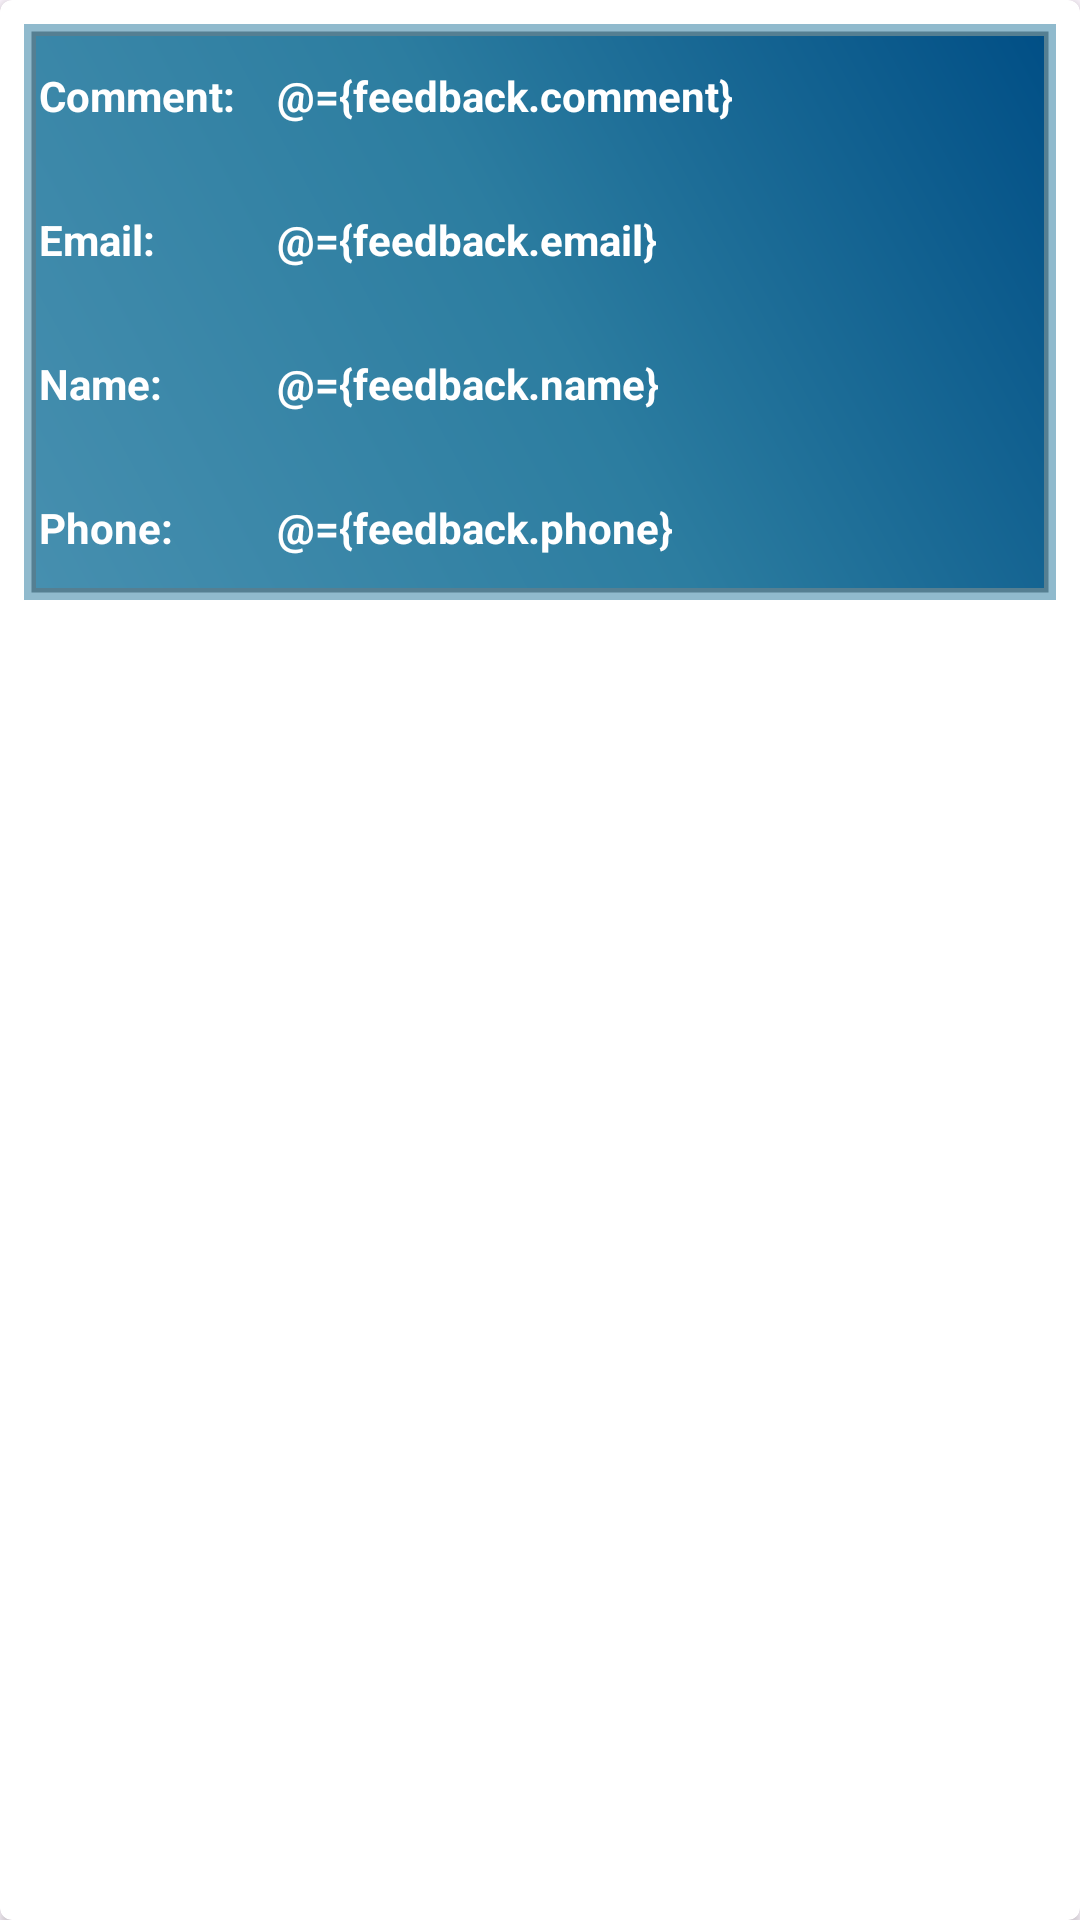

Produce the Android XML layout that renders to this screen, including the resource entries it uses.
<!-- AndroidManifest.xml: application theme Theme.Admin -->
<!-- res/layout/feedback_item.xml -->
<?xml version="1.0" encoding="utf-8"?>
<layout>
    <data>
        <variable
            name="feedback"
            type="com.hdcompany.admin.model.Feedback" />
    </data>

    <androidx.cardview.widget.CardView xmlns:android="http://schemas.android.com/apk/res/android"
        android:layout_width="match_parent"
        android:id="@+id/itemFeedback"
        xmlns:app="http://schemas.android.com/apk/res-auto"
        android:backgroundTint="@color/white"
        android:layout_height="wrap_content"
        android:elevation="20dp"
        android:layout_margin="4dp"
        app:cardCornerRadius="4dp">
        <androidx.appcompat.widget.LinearLayoutCompat
            android:layout_width="match_parent"
            android:orientation="vertical"
            android:layout_margin="8dp"
            android:background="@drawable/menu_background"
            android:layout_height="wrap_content">

            <LinearLayout
                android:orientation="horizontal"
                android:weightSum="10"
                android:layout_width="match_parent"
                android:layout_height="wrap_content">
                <TextView
                    android:textStyle="bold"
                    android:textColor="@color/white"
                    android:text="Comment: "
                    android:gravity="center|left"
                    android:padding="5dp"
                    android:layout_weight="7.7"
                    android:layout_width="match_parent"
                    android:layout_height="48dp"/>
                <TextView
                    android:textStyle="bold"
                    android:textColor="@color/white"
                    android:text="@={feedback.comment}"
                    android:layout_weight="2.3"
                    android:gravity="center|left"
                    android:padding="5dp"
                    android:layout_width="match_parent"
                    android:layout_height="48dp"/>
            </LinearLayout>

            <LinearLayout
                android:orientation="horizontal"
                android:weightSum="10"
                android:layout_width="match_parent"
                android:layout_height="wrap_content">
                <TextView
                    android:textStyle="bold"
                    android:textColor="@color/white"
                    android:text="Email: "
                    android:gravity="center|left"
                    android:padding="5dp"
                    android:layout_weight="7.7"
                    android:layout_width="match_parent"
                    android:layout_height="48dp"/>
                <TextView
                    android:textStyle="bold"
                    android:textColor="@color/white"
                    android:text="@={feedback.email}"
                    android:gravity="center|left"
                    android:layout_weight="2.3"
                    android:padding="5dp"
                    android:layout_width="match_parent"
                    android:layout_height="48dp"/>
            </LinearLayout>
            <LinearLayout
                android:orientation="horizontal"
                android:weightSum="10"
                android:layout_width="match_parent"
                android:layout_height="wrap_content">
                <TextView
                    android:textStyle="bold"
                    android:textColor="@color/white"
                    android:text="Name: "
                    android:gravity="center|left"
                    android:padding="5dp"
                    android:layout_weight="7.7"
                    android:layout_width="match_parent"
                    android:layout_height="48dp"/>
                <TextView
                    android:textStyle="bold"
                    android:textColor="@color/white"
                    android:text="@={feedback.name}"
                    android:gravity="center|left"
                    android:padding="5dp"
                    android:layout_weight="2.3"
                    android:layout_width="match_parent"
                    android:layout_height="48dp"/>
            </LinearLayout>

            <LinearLayout
                android:orientation="horizontal"
                android:weightSum="10"
                android:layout_width="match_parent"
                android:layout_height="wrap_content">
                <TextView
                    android:textStyle="bold"
                    android:textColor="@color/white"
                    android:text="Phone: "
                    android:gravity="center|left"
                    android:padding="5dp"
                    android:layout_weight="7.7"
                    android:layout_width="match_parent"
                    android:layout_height="48dp"/>
                <TextView
                    android:textStyle="bold"
                    android:textColor="@color/white"
                    android:text="@={feedback.phone}"
                    android:gravity="center|left"
                    android:padding="5dp"
                    android:layout_weight="2.3"
                    android:layout_width="match_parent"
                    android:layout_height="48dp"/>
            </LinearLayout>

        </androidx.appcompat.widget.LinearLayoutCompat>
    </androidx.cardview.widget.CardView>
</layout>
<!-- resources referenced by this layout -->
<resources>
  <color name="white">#FFFFFFFF</color>
  <!-- drawable menu_background (drawable) -->
  <?xml version="1.0" encoding="utf-8"?>
  <layer-list xmlns:android="http://schemas.android.com/apk/res/android">
      
  
      <item>
          <shape android:shape="rectangle">
              />
  
              <solid android:color="#830F1010"/>
              <stroke
                  android:width="5dp"
                  android:color="#862C7DA0" />
          </shape>
      </item>
      <item android:left="4dp" android:top="4dp" android:right="4dp" android:bottom="4dp">
          <shape android:shape="rectangle">
               />
  
              <gradient
                  android:angle="225"
                  android:startColor="#014f86"
                  android:centerColor="#2c7da0"
                  android:endColor="#468faf"
                  />
          </shape>
      </item>
  </layer-list>
  <style name="Theme.Admin" parent="Base.Theme.Admin" />
  <style name="Base.Theme.Admin" parent="Theme.Material3.DayNight.NoActionBar">
          
          <item name="android:statusBarColor">@color/bg_login_screen</item>
  
          
          <item name="windowNoTitle">true</item>
          <item name="fontFamily">@font/inter_regular</item>
      </style>
  <color name="bg_login_screen">#FBF8FD</color>
</resources>
